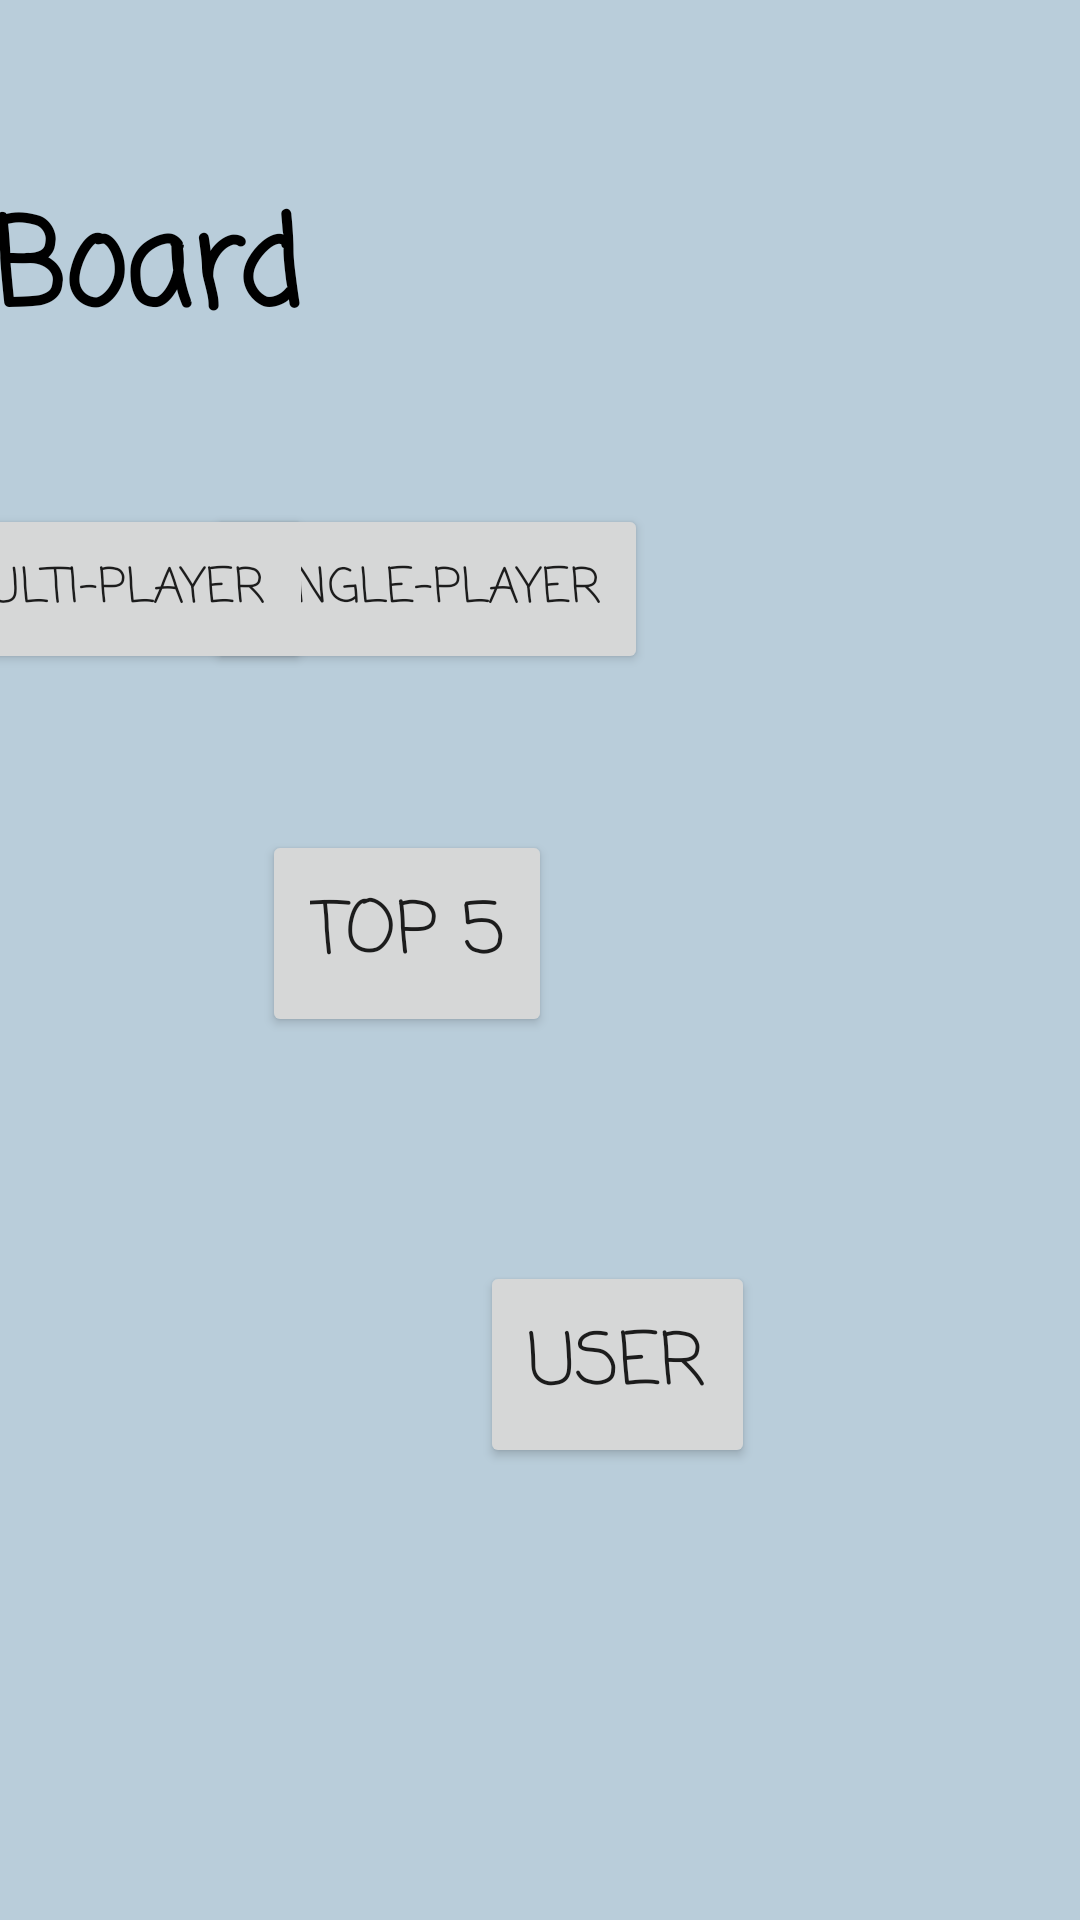

Here is an Android app screen rendered from its layout file. Give the layout XML and the strings, colors and styles it references.
<!-- AndroidManifest.xml: application theme Theme.Tp_202223 -->
<!-- res/layout/activity_main_landscape.xml -->
<?xml version="1.0" encoding="utf-8"?>
<androidx.constraintlayout.widget.ConstraintLayout xmlns:android="http://schemas.android.com/apk/res/android"
    xmlns:app="http://schemas.android.com/apk/res-auto"
    xmlns:tools="http://schemas.android.com/tools"
    android:id="@+id/frameLayout3"
    android:layout_width="match_parent"
    android:layout_height="match_parent"
    android:background="@color/color_c1"
    tools:context=".MainActivity"
    android:orientation="horizontal">

    <TextView

        android:id="@+id/textView2"
        android:layout_width="wrap_content"
        android:layout_height="wrap_content"
        android:layout_marginEnd="228dp"
        android:background="@color/color_c1"
        android:fontFamily="casual"
        android:padding="32dp"
        android:text="@string/app_title"
        android:textAlignment="center"
        android:textColor="@color/black"
        android:textSize="40sp"
        android:textStyle="bold"
        app:layout_constraintBottom_toBottomOf="parent"
        app:layout_constraintEnd_toEndOf="parent"
        app:layout_constraintTop_toTopOf="parent"
        app:layout_constraintVertical_bias="0.055" />

    <Button
        android:id="@+id/btnSP"
        android:layout_width="wrap_content"
        android:layout_height="wrap_content"
        android:layout_marginTop="168dp"
        android:layout_marginEnd="144dp"
        android:fontFamily="casual"
        android:padding="16dp"
        android:text="@string/msg_single_player"
        android:textSize="16sp"
        app:layout_constraintEnd_toEndOf="parent"
        app:layout_constraintTop_toTopOf="parent" />


    <Button
        android:id="@+id/btnMP"
        android:layout_width="wrap_content"
        android:layout_height="wrap_content"
        android:layout_marginTop="168dp"
        android:fontFamily="casual"
        android:padding="16dp"
        android:text="@string/msg_multi_player"
        android:textSize="16sp"
        app:layout_constraintEnd_toStartOf="@+id/btnSP"
        app:layout_constraintHorizontal_bias="0.494"
        app:layout_constraintStart_toStartOf="parent"
        app:layout_constraintTop_toTopOf="parent" />

    <Button
        android:id="@+id/btnHistory"
        android:layout_width="wrap_content"
        android:layout_height="wrap_content"
        android:layout_marginTop="52dp"
        android:layout_marginEnd="176dp"
        android:fontFamily="casual"
        android:padding="16dp"
        android:text="@string/msg_history"
        android:textSize="24sp"
        app:layout_constraintBottom_toBottomOf="parent"
        app:layout_constraintEnd_toEndOf="parent"
        app:layout_constraintTop_toBottomOf="@+id/btnSP"
        app:layout_constraintVertical_bias="0.0" />

    <Button
        android:id="@+id/btnInfo"
        android:layout_width="wrap_content"
        android:layout_height="wrap_content"
        android:layout_marginStart="160dp"
        android:fontFamily="casual"
        android:padding="16dp"
        android:text="@string/msg_user"
        android:textSize="24sp"
        app:layout_constraintBottom_toBottomOf="parent"
        app:layout_constraintStart_toStartOf="parent"
        app:layout_constraintTop_toBottomOf="@+id/btnMP"
        app:layout_constraintVertical_bias="0.565" />

    <ImageView
        android:id="@+id/imageView3"
        android:layout_width="162dp"
        android:layout_height="155dp"
        android:layout_marginEnd="80dp"
        android:layout_marginBottom="268dp"
        android:contentDescription="@string/logo"
        app:layout_constraintBottom_toBottomOf="parent"
        app:layout_constraintEnd_toStartOf="@+id/textView2"
        app:srcCompat="@mipmap/ic_launcher_foreground"
        tools:ignore="ImageContrastCheck" />
</androidx.constraintlayout.widget.ConstraintLayout>
<!-- resources referenced by this layout -->
<resources>
  <color name="black">#FF000000</color>
  <color name="color_c1">#B9CDDA</color>
  <!-- mipmap ic_launcher_foreground: png bitmap (mipmap-hdpi, 8660 bytes) -->
  <string name="app_title">Math Board</string>
  <string name="logo">logo</string>
  <string name="msg_history">Top 5</string>
  <string name="msg_multi_player">Multi-player</string>
  <string name="msg_single_player">Single-player</string>
  <string name="msg_user">User</string>
  <style name="Theme.Tp_202223" parent="Theme.MaterialComponents.DayNight.DarkActionBar">
          
          <item name="colorPrimary">@color/background</item>
          <item name="colorPrimaryVariant">@color/background</item>
          <item name="colorOnPrimary">@color/white</item>
          
          <item name="colorSecondary">@color/teal_200</item>
          <item name="colorSecondaryVariant">@color/teal_700</item>
          <item name="colorOnSecondary">@color/black</item>
          
          <item name="android:statusBarColor">?attr/colorPrimaryVariant</item>
          
      </style>
  <color name="background">#4F5C73</color>
  <color name="white">#FFFFFFFF</color>
  <color name="teal_200">#FF03DAC5</color>
  <color name="teal_700">#FF018786</color>
</resources>
